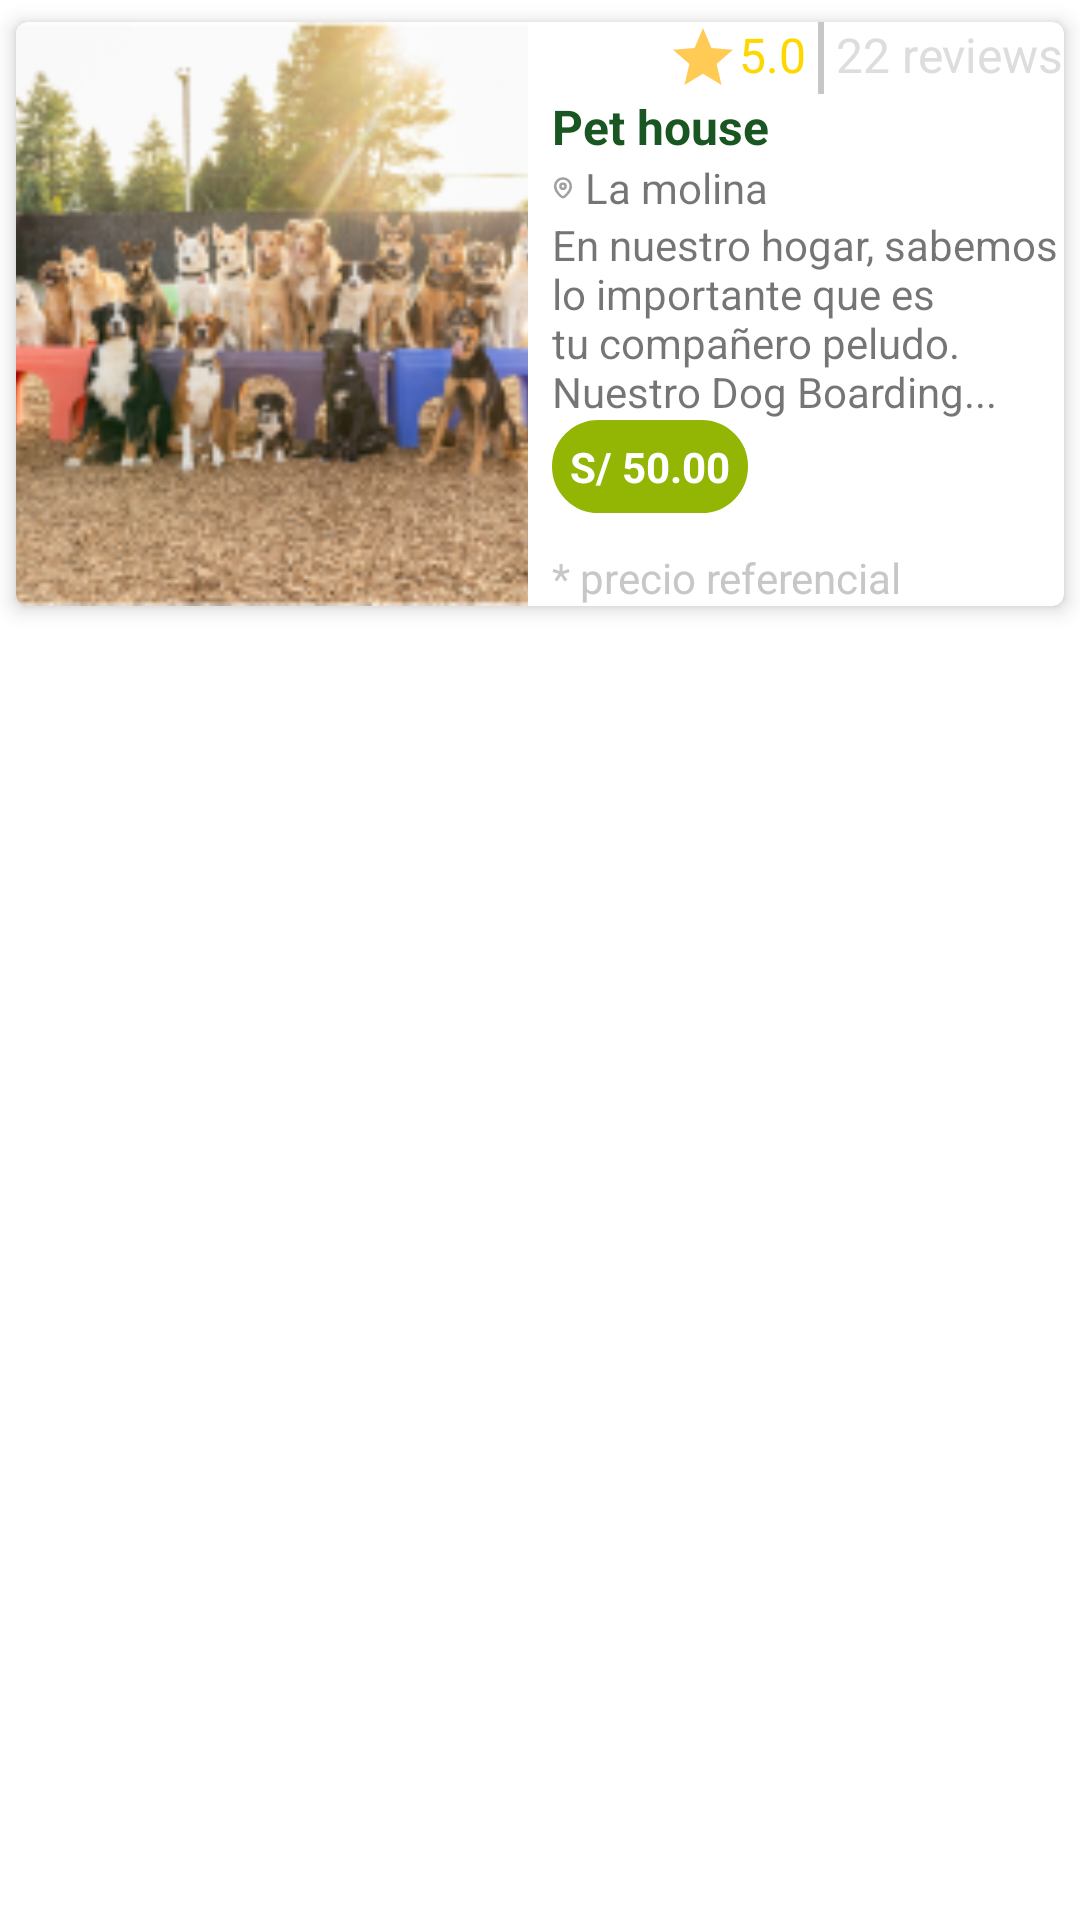

Here is an Android app screen rendered from its layout file. Give the layout XML and the strings, colors and styles it references.
<!-- AndroidManifest.xml: application theme Theme.Mascotapp -->
<!-- res/layout/service_list_home_holder.xml -->
<?xml version="1.0" encoding="utf-8"?>
<androidx.constraintlayout.widget.ConstraintLayout xmlns:android="http://schemas.android.com/apk/res/android"
    android:layout_width="match_parent"
    android:layout_height="wrap_content"
    xmlns:tools="http://schemas.android.com/tools"
    xmlns:app="http://schemas.android.com/apk/res-auto"
    android:layout_marginTop="12dp"
    android:layout_marginStart="12dp"
    android:layout_marginEnd="12dp">

    <LinearLayout
        android:gravity="center"
        android:orientation="vertical"
        android:layout_width="match_parent"
        android:layout_height="wrap_content"
        tools:ignore="MissingConstraints">

        <LinearLayout
            android:orientation="horizontal"
            android:layout_width="match_parent"
            android:layout_height="wrap_content">

            <androidx.cardview.widget.CardView
                android:layout_width="match_parent"
                android:layout_height="wrap_content"
                app:cardCornerRadius="4dp"
                app:cardElevation="4dp"
                app:cardUseCompatPadding="true"
                >

                <LinearLayout
                    android:weightSum="100"
                    android:orientation="horizontal"
                    android:layout_width="match_parent"
                    android:layout_height="wrap_content"
                    tools:ignore="MissingConstraints">

                    <LinearLayout
                        android:layout_weight="50"
                        android:gravity="center"
                        android:layout_width="0dp"
                        android:layout_height="match_parent">

                        <ImageView
                            android:id="@+id/imgHolder"
                            android:layout_gravity="center"
                            android:scaleType="centerCrop"
                            android:src="@drawable/img_pet_house"
                            android:layout_width="match_parent"
                            android:layout_height="match_parent"/>

                    </LinearLayout>

                    <LinearLayout
                        android:layout_marginStart="8dp"
                        android:layout_weight="50"
                        android:orientation="vertical"
                        android:layout_width="0dp"
                        android:layout_height="wrap_content">

                        <LinearLayout
                            android:layout_gravity="end"
                            android:gravity="end"
                            android:orientation="horizontal"
                            android:layout_width="match_parent"
                            android:layout_height="wrap_content">

                            <ImageView
                                android:src="@drawable/baseline_star_24"
                                android:layout_width="wrap_content"
                                android:layout_height="wrap_content" />

                            <TextView
                                android:textSize="16sp"
                                android:textColor="@color/yellow"
                                android:id="@+id/txtValor"
                                android:text="5.0"
                                android:layout_width="wrap_content"
                                android:layout_height="wrap_content"/>

                            <View
                                android:layout_marginStart="4dp"
                                android:layout_marginEnd="4dp"
                                android:background="@color/plomoq"
                                android:layout_width="2dp"
                                android:layout_height="match_parent"/>

                            <TextView
                                android:textSize="16sp"
                                android:textColor="@color/plomoRegular"
                                android:id="@+id/txtReview"
                                android:text="22 reviews"
                                android:layout_width="wrap_content"
                                android:layout_height="wrap_content"/>
                        </LinearLayout>

                        <TextView
                            android:textSize="16sp"
                            android:textStyle="bold"
                            android:textColor="@color/verdeq"
                            android:id="@+id/txtTitle"
                            android:gravity="center"
                            android:text="Pet house"
                            android:orientation="vertical"
                            android:layout_width="wrap_content"
                            android:layout_height="wrap_content"
                            />

                        <LinearLayout
                            android:orientation="horizontal"
                            android:layout_width="match_parent"
                            android:layout_height="wrap_content">

                            <ImageView
                                android:layout_gravity="center"
                                android:src="@drawable/location"
                                android:layout_width="wrap_content"
                                android:layout_height="wrap_content"/>

                            <TextView
                                android:layout_marginStart="4dp"
                                android:text="La molina"
                                android:layout_width="wrap_content"
                                android:layout_height="wrap_content"/>
                        </LinearLayout>

                        <TextView
                            android:text="En nuestro hogar, sabemos lo importante que es tu compañero peludo. Nuestro Dog Boarding..."
                            android:layout_width="match_parent"
                            android:layout_height="wrap_content"/>

                        <LinearLayout
                            android:layout_marginBottom="12dp"
                            android:padding="6dp"
                            android:background="@drawable/border_linearlayout_precio"
                            android:backgroundTint="@color/verdeclaroq"
                            android:layout_width="wrap_content"
                            android:layout_height="wrap_content">

                            <TextView
                                android:textStyle="bold"
                                android:textColor="@color/white"
                                android:text="S/ 50.00"
                                android:id="@+id/txtPrecio"
                                android:layout_width="wrap_content"
                                android:layout_height="wrap_content"/>

                        </LinearLayout>

                        <TextView
                            android:textColor="@color/plomoq"
                            android:text="* precio referencial"
                            android:layout_width="wrap_content"
                            android:layout_height="wrap_content"/>

                    </LinearLayout>

                </LinearLayout>



            </androidx.cardview.widget.CardView>



        </LinearLayout>


    </LinearLayout>



</androidx.constraintlayout.widget.ConstraintLayout>
<!-- resources referenced by this layout -->
<resources>
  <color name="plomoRegular">#DDDDDD</color>
  <color name="plomoq">#C7C7C7</color>
  <color name="verdeclaroq">#93b504</color>
  <color name="verdeq">#195622</color>
  <color name="white">#FFFFFFFF</color>
  <color name="yellow">#ffd700</color>
  <!-- drawable baseline_star_24 (drawable) -->
  <vector android:height="24dp" android:tint="#FFCB55"
      android:viewportHeight="24" android:viewportWidth="24"
      android:width="24dp" xmlns:android="http://schemas.android.com/apk/res/android">
      <path android:fillColor="@android:color/white" android:pathData="M12,17.27L18.18,21l-1.64,-7.03L22,9.24l-7.19,-0.61L12,2 9.19,8.63 2,9.24l5.46,4.73L5.82,21z"/>
  </vector>
  <!-- drawable border_linearlayout_precio (drawable-v24) -->
  <shape xmlns:android="http://schemas.android.com/apk/res/android"
      android:shape="rectangle">
  
      <corners
          android:radius="112dp"/>
      <stroke
          android:width="2dp"
          android:color="@color/gris_flecha" />
  </shape>
  <!-- drawable img_pet_house: png bitmap (drawable, 69662 bytes) -->
  <!-- drawable location (drawable) -->
  <vector xmlns:android="http://schemas.android.com/apk/res/android"
      android:width="7dp"
      android:height="8dp"
      android:viewportWidth="7"
      android:viewportHeight="8">
    <path
        android:pathData="M4.5273,3.7496C4.5273,3.2694 4.1382,2.8804 3.6584,2.8804C3.1783,2.8804 2.7892,3.2694 2.7892,3.7496C2.7892,4.2293 3.1783,4.6184 3.6584,4.6184C4.1382,4.6184 4.5273,4.2293 4.5273,3.7496Z"
        android:strokeLineJoin="round"
        android:strokeWidth="0.834248"
        android:fillColor="#00000000"
        android:fillType="evenOdd"
        android:strokeColor="#A1A1A1"
        android:strokeLineCap="round"/>
    <path
        android:pathData="M3.6581,7.3994C3.2415,7.3994 1.0512,5.6261 1.0512,3.7716C1.0512,2.3198 2.2181,1.1426 3.6581,1.1426C5.098,1.1426 6.2653,2.3198 6.2653,3.7716C6.2653,5.6261 4.0747,7.3994 3.6581,7.3994Z"
        android:strokeLineJoin="round"
        android:strokeWidth="0.834248"
        android:fillColor="#00000000"
        android:fillType="evenOdd"
        android:strokeColor="#A1A1A1"
        android:strokeLineCap="round"/>
  </vector>
  <style name="Theme.Mascotapp" parent="Theme.MaterialComponents.DayNight.NoActionBar">
          
          <item name="colorPrimary">@color/verdeclaroq</item>
          <item name="colorPrimaryVariant">@color/verdepastelq</item>
          <item name="colorOnPrimary">@color/negroq</item>
          
          <item name="colorSecondary">@color/verdeq</item>
          <item name="colorSecondaryVariant">@color/verdepastelq</item>
          <item name="colorOnSecondary">@color/negroq</item>
          
          <item name="android:statusBarColor" tools:targetApi="l">?attr/colorPrimaryVariant</item>
          
      </style>
  <color name="gris_flecha">#BBBBBB</color>
  <color name="verdepastelq">#ccd885</color>
  <color name="negroq">#000900</color>
</resources>
